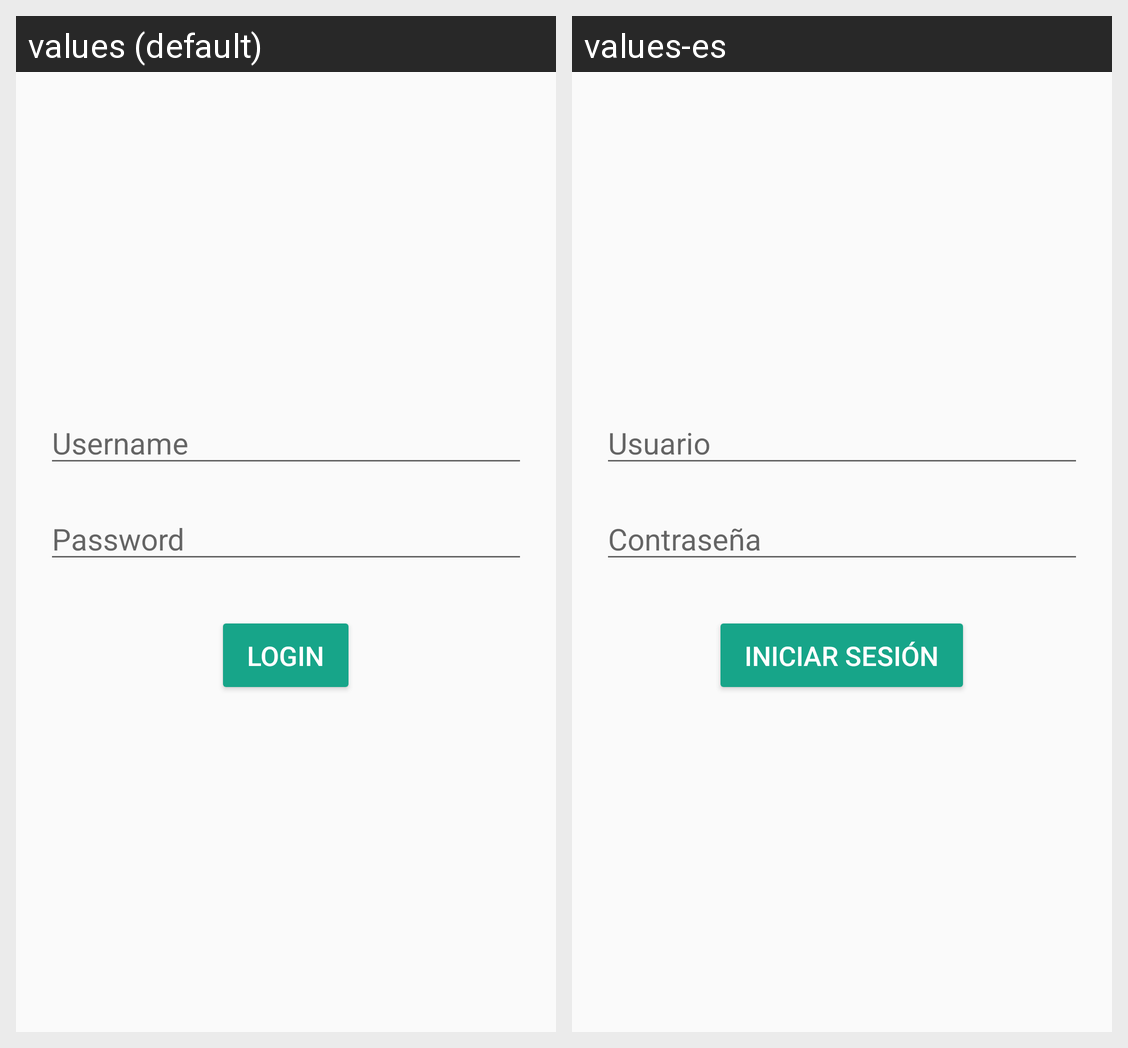

Here is an Android app screen in its default locale and in the app's own translations. Write out the translated-string differences for the strings that appear on this screen.
Android screen res/layout/activity_login.xml rendered under 2 locales, left to right: values (default), values-es. Device: Nexus 5 (rendered at 1080×1920; each locale shown at half size, 540×960, under a caption strip naming it); theme app_theme.
Strings drawn on this screen, with the default value and each locale's value (text and hints the layout hard-codes, and strings that could not be matched under every locale, appear in the picture but are not listed):

login.username
  values: Username
  values-es: Usuario

login.password
  values: Password
  values-es: Contraseña

login.doLogin
  values: Login
  values-es: Iniciar Sesión
